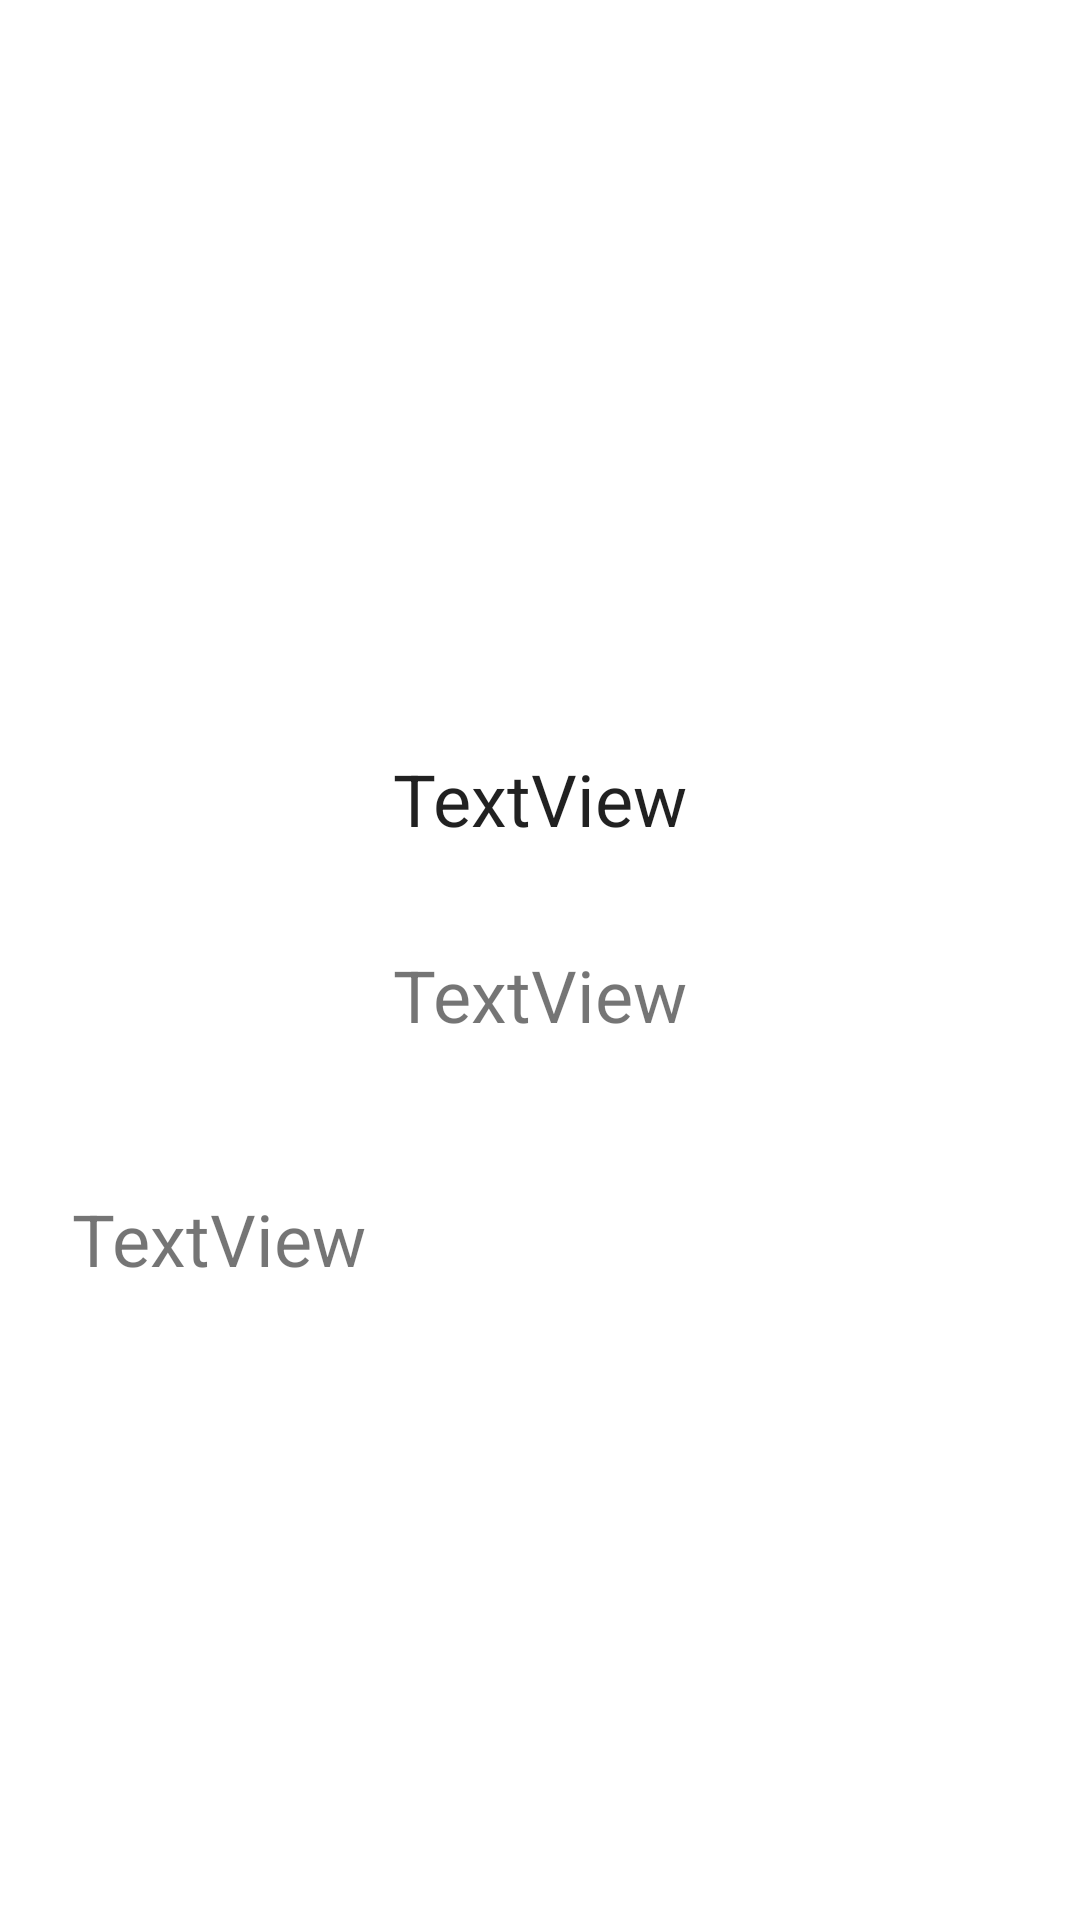

Produce the Android XML layout that renders to this screen, including the resource entries it uses.
<!-- AndroidManifest.xml: application theme Theme.MovieList -->
<!-- res/layout/movie_detail.xml -->
<?xml version="1.0" encoding="utf-8"?>
<androidx.constraintlayout.widget.ConstraintLayout xmlns:android="http://schemas.android.com/apk/res/android"
    xmlns:app="http://schemas.android.com/apk/res-auto"
    xmlns:tools="http://schemas.android.com/tools"
    android:layout_width="match_parent"
    android:layout_height="match_parent">

    <ImageView
        android:id="@+id/imageView"
        android:layout_width="0dp"
        android:layout_height="0dp"
        android:layout_marginStart="6dp"
        android:layout_marginTop="6dp"
        android:layout_marginEnd="6dp"
        android:layout_marginBottom="6dp"
        app:layout_constraintBottom_toTopOf="@+id/titleTextView"
        app:layout_constraintEnd_toEndOf="parent"
        app:layout_constraintStart_toStartOf="parent"
        app:layout_constraintTop_toTopOf="parent"
        tools:srcCompat="@tools:sample/avatars"
        android:contentDescription="@string/todo" />

    <TextView
        android:id="@+id/titleTextView"
        android:layout_width="wrap_content"
        android:layout_height="wrap_content"
        android:layout_marginStart="24dp"
        android:layout_marginTop="250dp"
        android:layout_marginEnd="24dp"
        android:text="@string/titleTextView"
        android:textAppearance="@style/TextAppearance.AppCompat.Large"
        android:textSize="24sp"
        app:layout_constraintEnd_toEndOf="parent"
        app:layout_constraintStart_toStartOf="parent"
        app:layout_constraintTop_toTopOf="parent" />

    <TextView
        android:id="@+id/dateTextView"
        android:layout_width="wrap_content"
        android:layout_height="wrap_content"
        android:layout_marginStart="24dp"
        android:layout_marginTop="33dp"
        android:layout_marginEnd="24dp"
        android:layout_marginBottom="25dp"
        android:text="@string/dateTextView"
        android:textSize="24sp"
        app:layout_constraintBottom_toTopOf="@+id/descriptionTextView"
        app:layout_constraintEnd_toEndOf="parent"
        app:layout_constraintStart_toStartOf="parent"
        app:layout_constraintTop_toBottomOf="@+id/titleTextView" />

    <TextView
        android:scrollbars="vertical"
        android:id="@+id/descriptionTextView"
        android:layout_width="0dp"
        android:layout_height="0dp"
        android:layout_marginStart="24dp"
        android:layout_marginTop="24dp"
        android:layout_marginEnd="24dp"
        android:layout_marginBottom="142dp"
        android:text="@string/descriptionTextView"
        android:textSize="24sp"
        app:layout_constraintBottom_toBottomOf="parent"
        app:layout_constraintEnd_toEndOf="parent"
        app:layout_constraintStart_toStartOf="parent"
        app:layout_constraintTop_toBottomOf="@+id/dateTextView" />

</androidx.constraintlayout.widget.ConstraintLayout>
<!-- resources referenced by this layout -->
<resources>
  <string name="dateTextView">TextView</string>
  <string name="descriptionTextView">TextView</string>
  <string name="titleTextView">TextView</string>
  <string name="todo">TODO</string>
  <style name="Theme.MovieList" parent="Theme.MaterialComponents.DayNight.DarkActionBar">
          
          <item name="colorPrimary">@color/teal_700</item>
          <item name="colorPrimaryVariant">@color/teal_700</item>
          <item name="colorOnPrimary">@color/white</item>
          
          <item name="colorSecondary">@color/teal_200</item>
          <item name="colorSecondaryVariant">@color/teal_700</item>
          <item name="colorOnSecondary">@color/black</item>
          
          <item name="android:statusBarColor" tools:targetApi="l">?attr/colorPrimaryVariant</item>
          
      </style>
  <color name="teal_700">#FF018786</color>
  <color name="white">#FFFFFFFF</color>
  <color name="teal_200">#FF03DAC5</color>
  <color name="black">#FF000000</color>
</resources>
